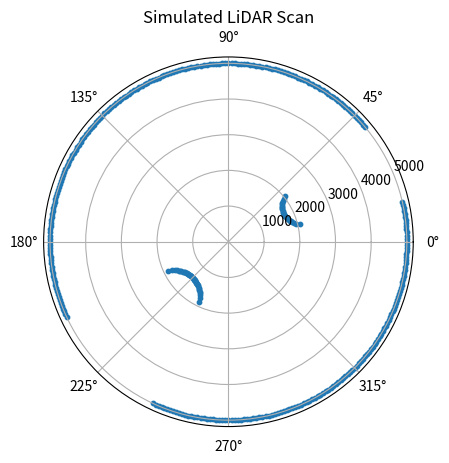
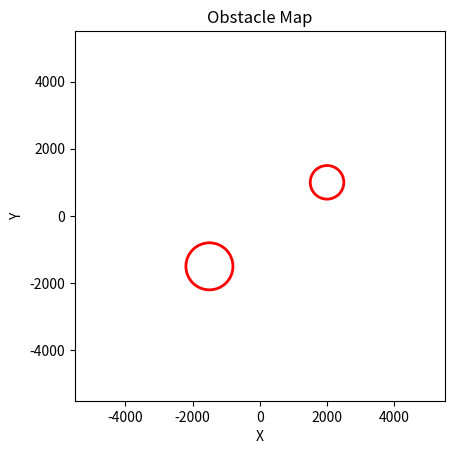

Reproduce these figures in Python, in order.
import numpy as np
import matplotlib.pyplot as plt


def simulate_lidar_scan(num_rays=360, max_distance=5000, obstacles=None):
    """
    Simulate a LiDAR scan by casting rays from the origin.

    Parameters:
        num_rays (int): Number of rays to simulate (angles evenly spaced between 0 and 360 degrees).
        max_distance (float): Maximum LiDAR range.
        obstacles (list): List of obstacles; each obstacle is a dict with:
                          - "type": currently only 'circle'
                          - "center": (x, y) tuple for circle center
                          - "radius": radius of the circle

    Returns:
        list of tuples: Each tuple contains (angle in degrees, measured distance).
    """
    if obstacles is None:
        obstacles = []

    scan_data = []
    angles = np.linspace(0, 360, num_rays, endpoint=False)

    for angle in angles:
        angle_rad = np.deg2rad(angle)
        distance = max_distance  # default: no obstacle encountered

        # Check for intersection with each obstacle
        for obs in obstacles:
            if obs["type"] == "circle":
                cx, cy = obs["center"]
                r = obs["radius"]
                # The ray from the origin: x = t*cos(angle_rad), y = t*sin(angle_rad)
                # Solve: (t*cos(angle_rad) - cx)^2 + (t*sin(angle_rad) - cy)^2 = r^2
                # This expands to a quadratic in t: t^2 - 2*(cx*cos(angle_rad)+cy*sin(angle_rad))*t + (cx^2+cy^2 - r^2)=0
                a = 1
                b = -2 * (cx * np.cos(angle_rad) + cy * np.sin(angle_rad))
                c = cx ** 2 + cy ** 2 - r ** 2
                discriminant = b ** 2 - 4 * a * c

                if discriminant >= 0:
                    t1 = (-b + np.sqrt(discriminant)) / (2 * a)
                    t2 = (-b - np.sqrt(discriminant)) / (2 * a)
                    # Choose the smallest positive t (the first intersection along the ray)
                    t_candidates = [t for t in [t1, t2] if t > 0]
                    if t_candidates:
                        t_hit = min(t_candidates)
                        if t_hit < distance:
                            distance = t_hit

        scan_data.append((angle, distance))

    return scan_data


def plot_scan(scan_data, obstacles=None):
    """
    Plot the simulated LiDAR scan on a polar plot.
    Optionally, also plot the obstacles in a separate Cartesian plot.
    """
    # Polar scatter plot for the LiDAR scan data
    fig, ax = plt.subplots(subplot_kw={'projection': 'polar'})
    angles = [np.deg2rad(point[0]) for point in scan_data]
    distances = [point[1] for point in scan_data]
    ax.scatter(angles, distances, s=10)
    ax.set_title("Simulated LiDAR Scan")
    plt.show()

    # Cartesian plot to visualize obstacles
    if obstacles:
        fig2, ax2 = plt.subplots()
        # Plot obstacles (assumed to be circles)
        for obs in obstacles:
            if obs["type"] == "circle":
                circle = plt.Circle(obs["center"], obs["radius"], fill=False, edgecolor='r', linewidth=2)
                ax2.add_patch(circle)
        ax2.set_xlim(-max([obs["center"][0] for obs in obstacles] + [5000]) - 500,
                     max([obs["center"][0] for obs in obstacles] + [5000]) + 500)
        ax2.set_ylim(-max([obs["center"][1] for obs in obstacles] + [5000]) - 500,
                     max([obs["center"][1] for obs in obstacles] + [5000]) + 500)
        ax2.set_aspect('equal')
        ax2.set_title("Obstacle Map")
        plt.xlabel("X")
        plt.ylabel("Y")
        plt.show()


if __name__ == "__main__":
    # Define obstacles: each obstacle is a circle with a center (x, y) and a radius.
    obstacles = [
        {"type": "circle", "center": (2000, 1000), "radius": 500},
        {"type": "circle", "center": (-1500, -1500), "radius": 700},
    ]

    # Run the simulation
    scan_data = simulate_lidar_scan(num_rays=360, max_distance=5000, obstacles=obstacles)
    plot_scan(scan_data, obstacles=obstacles)
